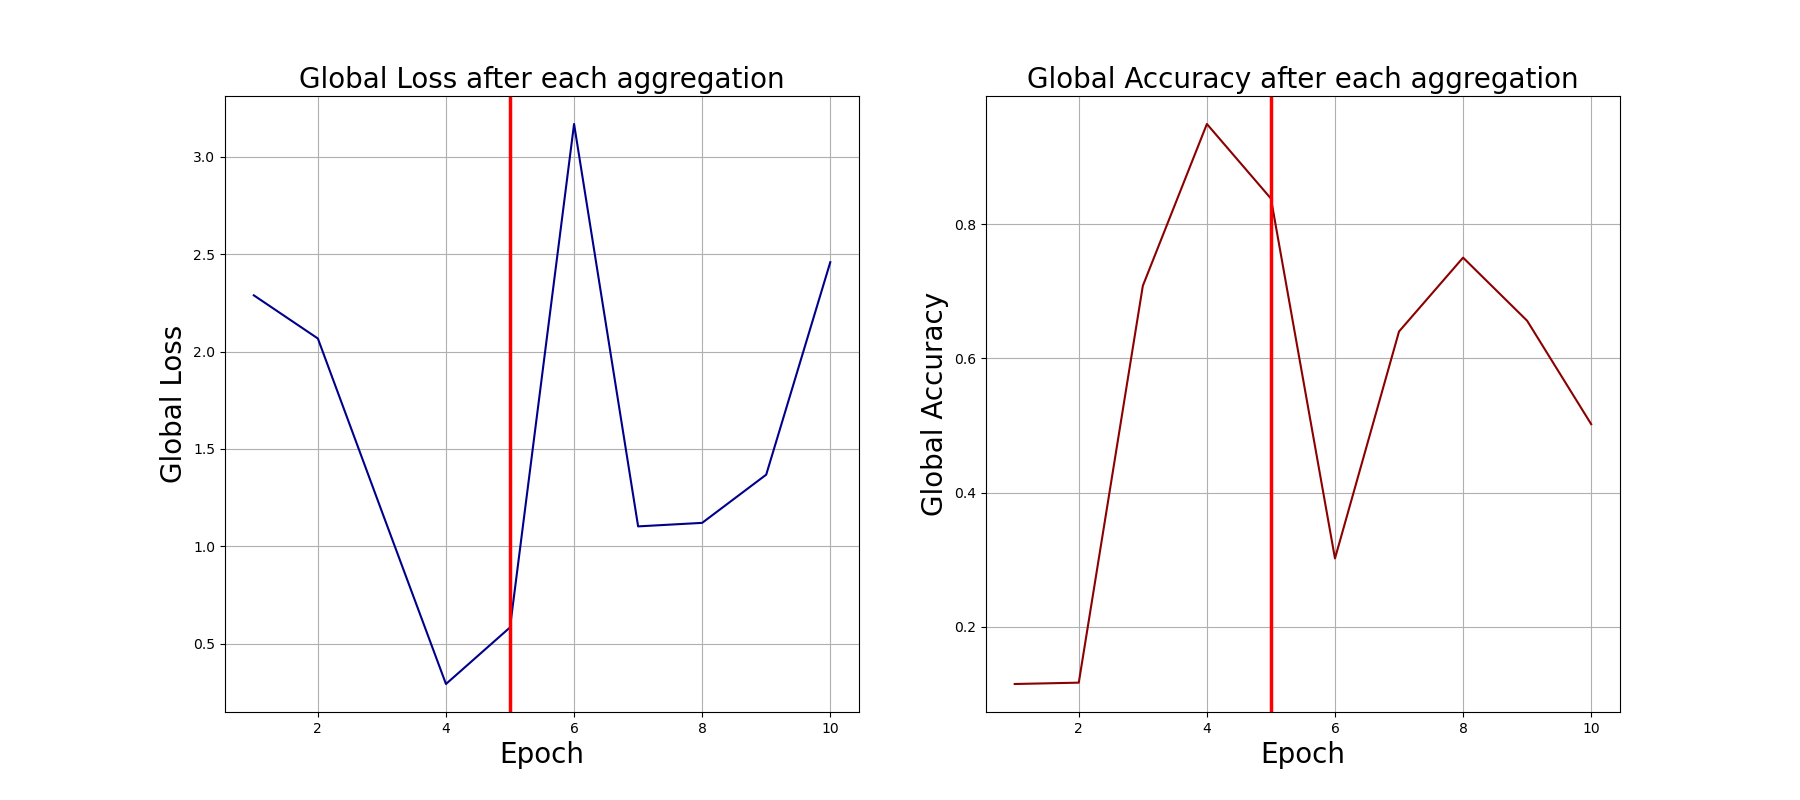

Data behind this chart, as committed beside it:
0, 2.2886345386505127, 0.115
1, 2.067, 0.117
2, 1.178, 0.708
3, 0.2937, 0.949
4, 0.5842, 0.838
5, 3.168, 0.302
6, 1.103, 0.64
7, 1.121, 0.75
8, 1.368, 0.656
9, 2.458, 0.502
